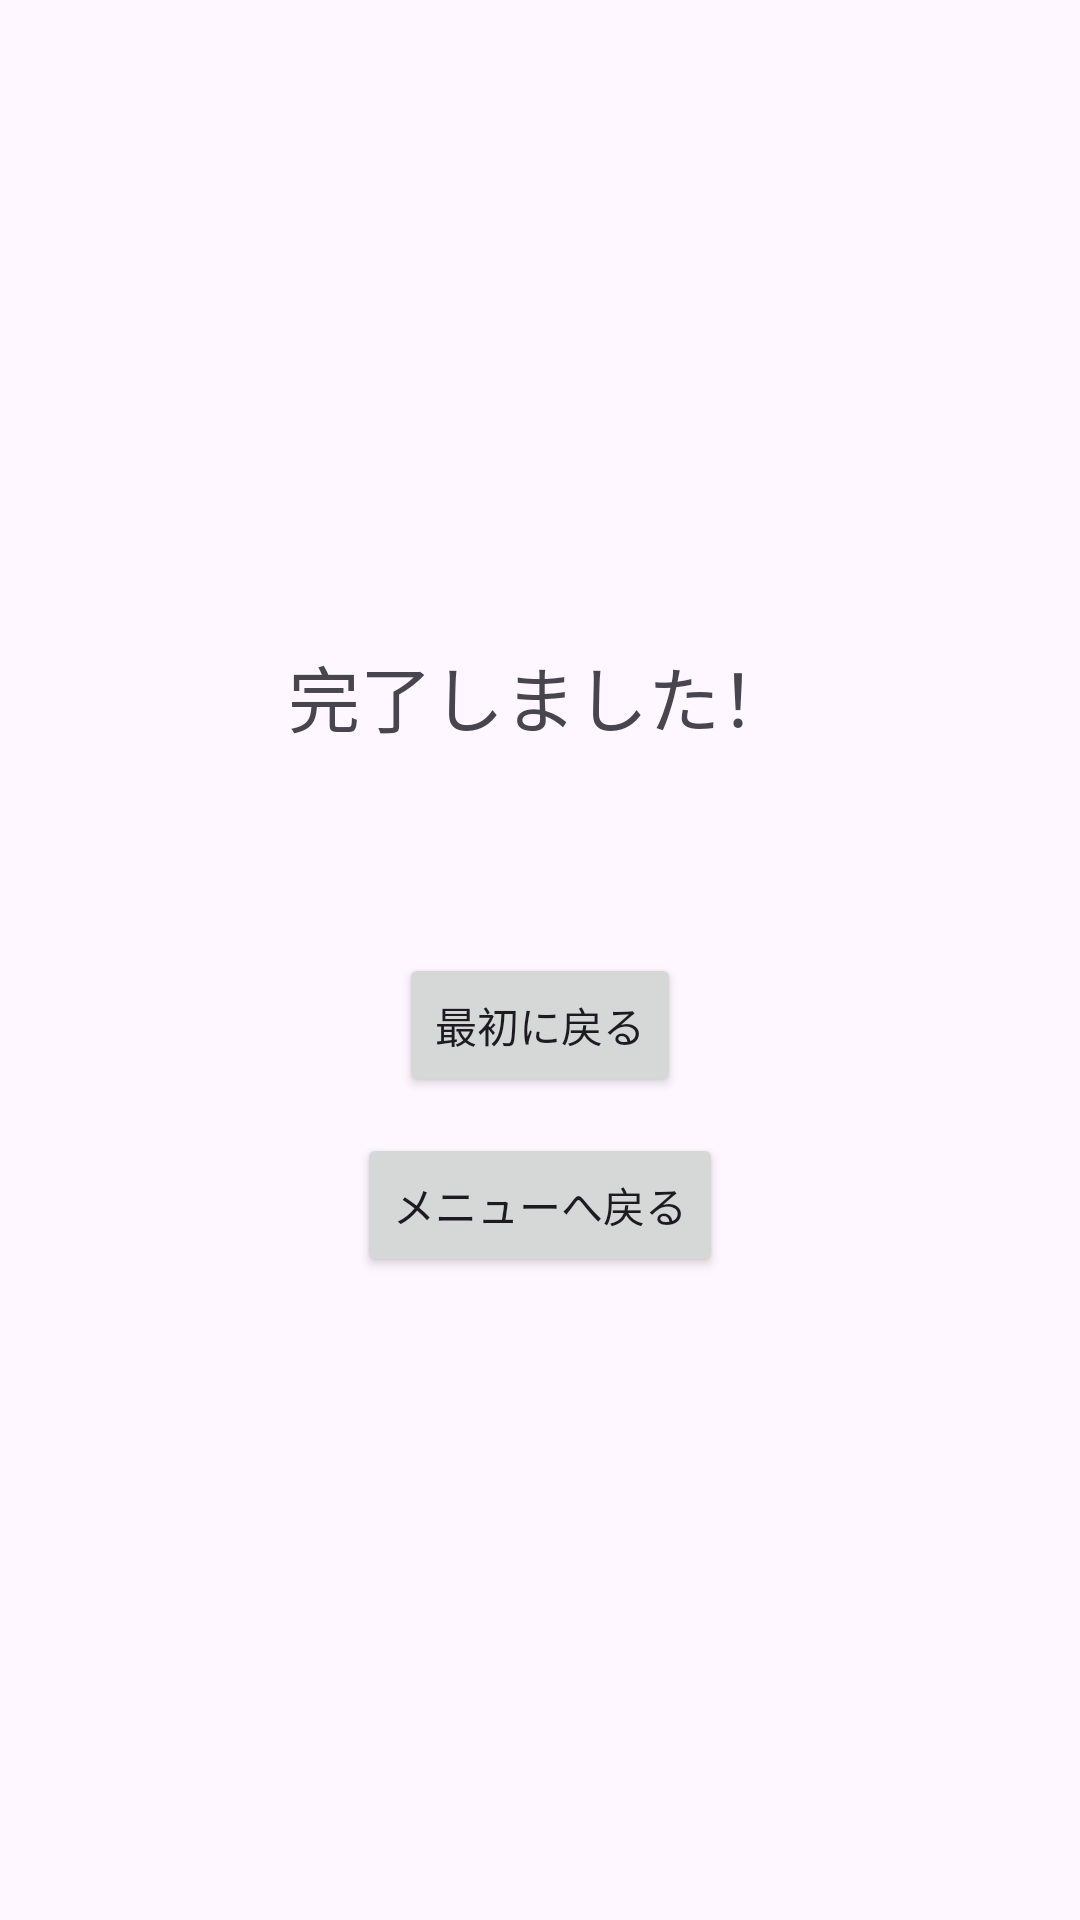

This screen was rendered from an Android layout file. Write that file and the resources it references.
<!-- AndroidManifest.xml: application theme Theme.Material3.DayNight.NoActionBar -->
<!-- res/layout/activity_supply_next.xml -->
<?xml version="1.0" encoding="utf-8"?>
<LinearLayout
    xmlns:android="http://schemas.android.com/apk/res/android"
    android:gravity="center"
    android:orientation="vertical"
    android:padding="24dp"
    android:layout_width="match_parent"
    android:layout_height="match_parent">

    <TextView
        android:id="@+id/tvComplete"
        android:text="完了しました！"
        android:textSize="24sp"
        android:layout_marginBottom="20dp"
        android:gravity="center"
        android:layout_width="wrap_content"
        android:layout_height="wrap_content"/>

    <TextView
        android:id="@+id/tvPartInfo"
        android:textSize="18sp"
        android:gravity="center"
        android:layout_marginBottom="24dp"
        android:layout_width="wrap_content"
        android:layout_height="wrap_content"/>

    <Button
        android:id="@+id/btnBack"
        android:text="最初に戻る"
        android:layout_marginBottom="12dp"
        android:layout_width="wrap_content"
        android:layout_height="wrap_content"/>

    <Button
        android:id="@+id/btnMenu"
        android:text="メニューへ戻る"
        android:layout_width="wrap_content"
        android:layout_height="wrap_content"/>

</LinearLayout>
<!-- resources referenced by this layout -->
<resources>

</resources>
